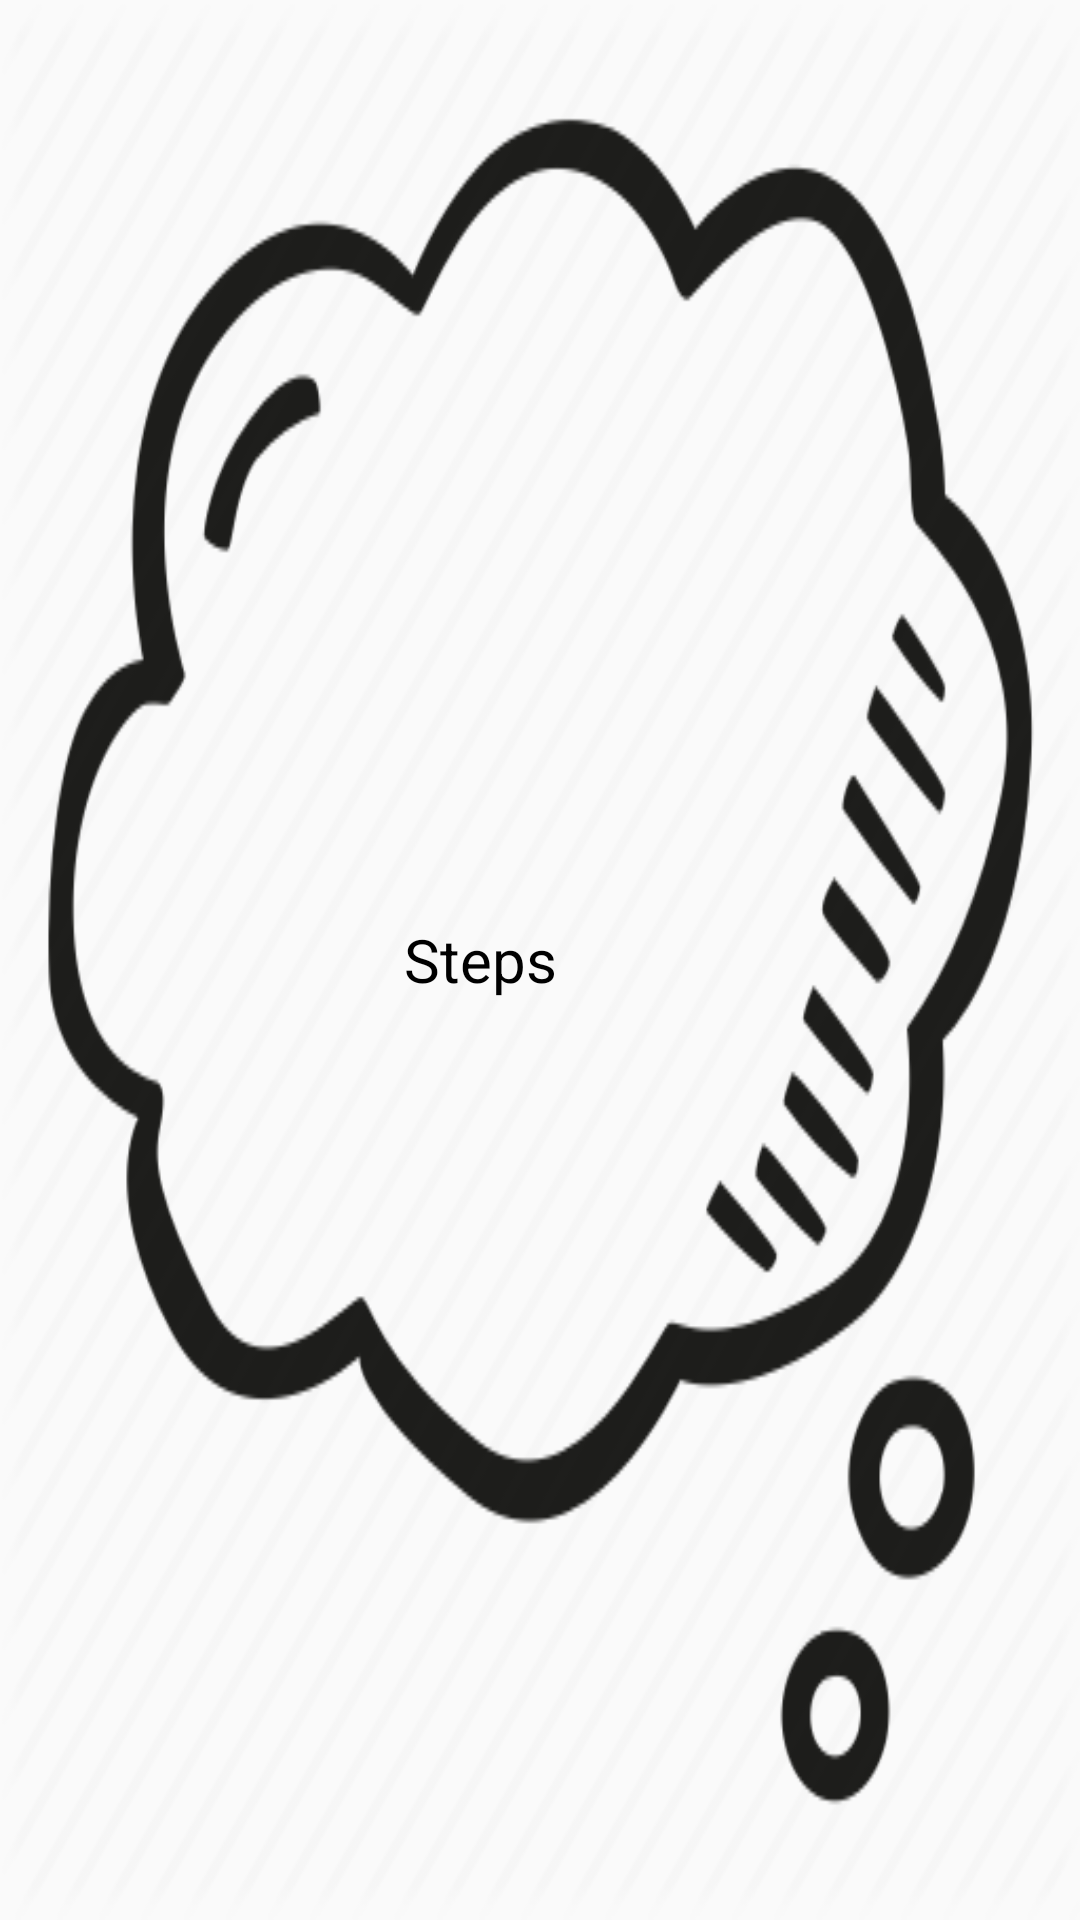

The Android layout XML behind this screen, and the referenced resources:
<!-- AndroidManifest.xml: application theme AppTheme -->
<!-- res/layout/cloud_popup.xml -->
<?xml version="1.0" encoding="utf-8"?>
<LinearLayout
    xmlns:android="http://schemas.android.com/apk/res/android"
    android:id="@+id/ll_cloud_popup"
    android:layout_width="wrap_content"
    android:layout_height="wrap_content"
    android:layout_marginRight="80dp"
    android:layout_marginBottom="100dp"
    android:orientation="vertical"
    android:background="@drawable/cloud">

    <TextView
        android:id="@+id/tv_steps"
        android:layout_width="match_parent"
        android:layout_height="match_parent"
        android:gravity="center"
        android:visibility="visible"
        android:layout_gravity="center"
        android:layout_marginRight="20dp"
        android:textSize="20dp"
        android:textColor="#000"
        android:text="Steps" />

    <ImageView
        android:id="@+id/iv_smile"
        android:layout_width="115dp"
        android:layout_height="178dp"
        android:layout_gravity="center_horizontal"
        android:layout_marginTop="20dp"
        android:layout_marginRight="20dp"
        android:src="@drawable/smile_bad"
        android:visibility="visible" />

</LinearLayout>
<!-- resources referenced by this layout -->
<resources>
  <!-- drawable cloud: png bitmap (drawable-hdpi, 26903 bytes) -->
  <!-- drawable smile_bad: png bitmap (drawable-hdpi, 30392 bytes) -->
  <style name="AppTheme" parent="Theme.AppCompat.Light.DarkActionBar">
          <item name="colorPrimary">@color/colorPrimary</item>
          <item name="colorPrimaryDark">@color/colorPrimaryDark</item>
          <item name="colorAccent">@color/colorAccent</item>
      </style>
  <color name="colorPrimary">#50907a</color>
  <color name="colorPrimaryDark">#50907a</color>
  <color name="colorAccent">#50999d</color>
</resources>
